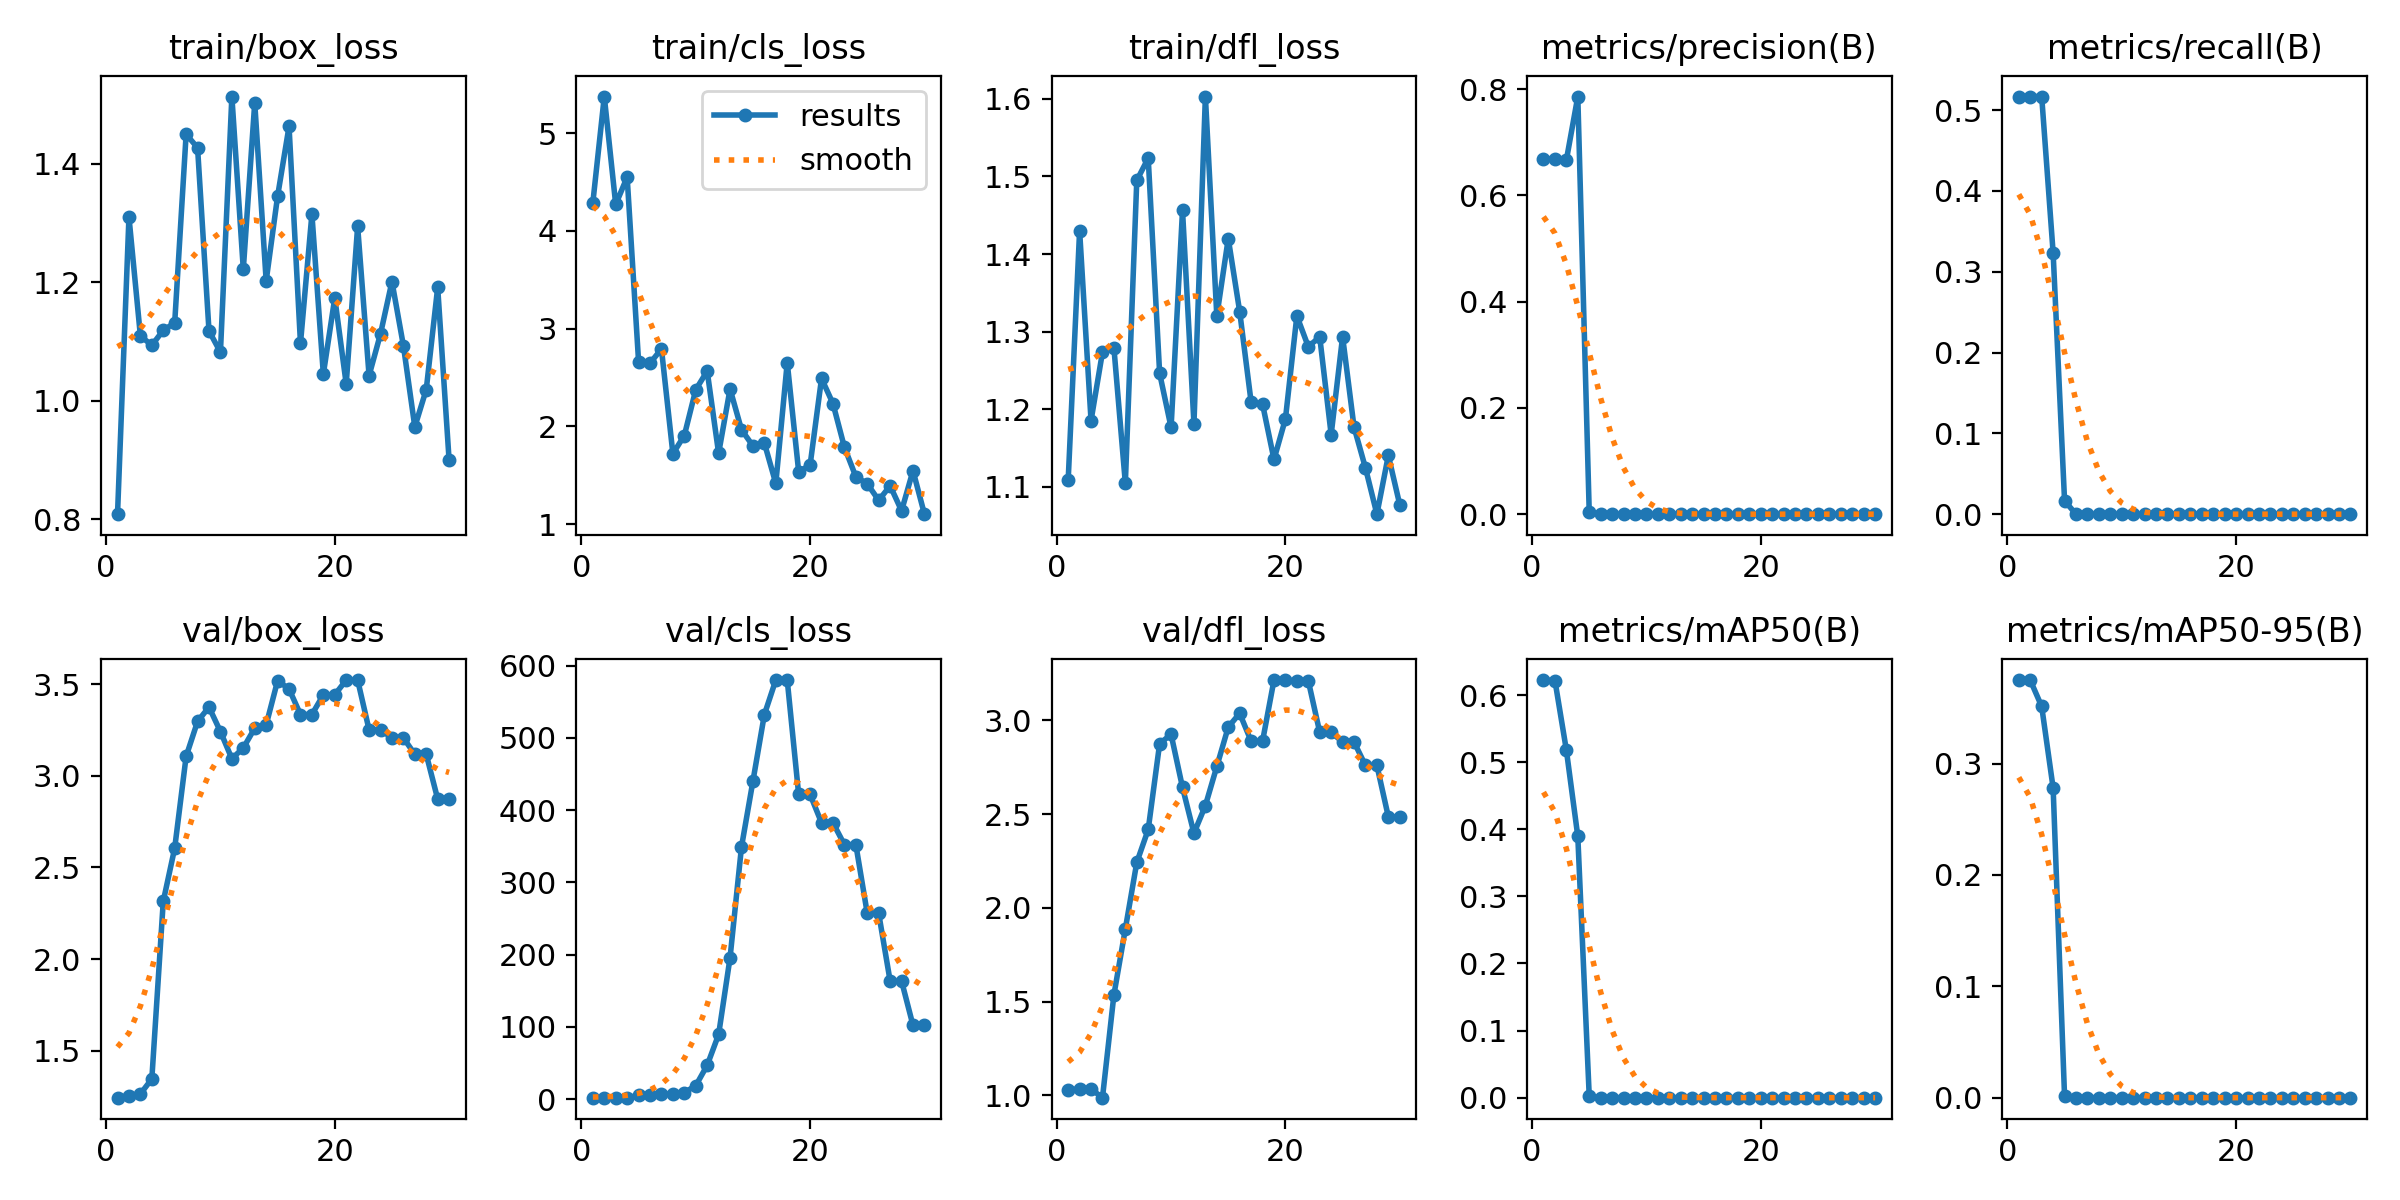

The data file committed next to this chart (first rows):
epoch, time, train/box_loss, train/cls_loss, train/dfl_loss, metrics/precision(B), metrics/recall(B), metrics/mAP50(B), metrics/mAP50-95(B), val/box_loss, val/cls_loss, val/dfl_loss, lr/pg0, lr/pg1, lr/pg2
1, 10.65, 0.8087, 4.288, 1.109, 0.6693, 0.5167, 0.6224, 0.375, 1.243, 2.171, 1.029, 0.1, 0, 0
2, 11.34, 1.31, 5.373, 1.43, 0.6688, 0.5167, 0.6217, 0.3749, 1.255, 2.235, 1.035, 0.0991, 0.0001023, 0.0001023
3, 11.69, 1.109, 4.27, 1.185, 0.6666, 0.5167, 0.5179, 0.3513, 1.264, 2.274, 1.034, 0.0982, 0.0001976, 0.0001976
4, 12.11, 1.093, 4.55, 1.274, 0.7862, 0.3234, 0.3895, 0.2781, 1.346, 2.369, 0.9881, 0.09729, 0.000286, 0.000286
5, 12.45, 1.119, 2.662, 1.279, 0.00327, 0.01667, 0.00215, 0.00107, 2.315, 5.219, 1.537, 0.09637, 0.0003673, 0.0003673
6, 12.81, 1.131, 2.647, 1.105, 0, 0, 0, 0, 2.605, 6.201, 1.888, 0.09544, 0.0004417, 0.0004417
7, 13.34, 1.449, 2.793, 1.495, 0, 0, 0, 0, 3.105, 7.002, 2.243, 0.09451, 0.0005091, 0.0005091
8, 13.7, 1.427, 1.721, 1.524, 0, 0, 0, 0, 3.296, 7.571, 2.418, 0.09357, 0.0005695, 0.0005695
9, 14.31, 1.118, 1.908, 1.246, 0, 0, 0, 0, 3.374, 9.264, 2.876, 0.09262, 0.0006229, 0.0006229
10, 14.64, 1.082, 2.376, 1.177, 0, 0, 0, 0, 3.241, 18.75, 2.926, 0.09167, 0.0006693, 0.0006693
11, 15.01, 1.513, 2.567, 1.456, 0, 0, 0, 0, 3.093, 46.99, 2.643, 0.09071, 0.0007088, 0.0007088
12, 16.66, 1.222, 1.726, 1.181, 0, 0, 0, 0, 3.152, 89.63, 2.398, 0.08974, 0.0007413, 0.0007413
13, 17.01, 1.502, 2.384, 1.603, 0, 0, 0, 0, 3.259, 195.8, 2.546, 0.08877, 0.0007668, 0.0007668
14, 17.38, 1.202, 1.967, 1.32, 0, 0, 0, 0, 3.277, 349.1, 2.755, 0.08779, 0.0007853, 0.0007853
15, 17.96, 1.345, 1.801, 1.42, 0, 0, 0, 0, 3.518, 440.1, 2.965, 0.0868, 0.0007968, 0.0007968
16, 18.31, 1.462, 1.831, 1.326, 0, 0, 0, 0, 3.473, 532.2, 3.038, 0.0858, 0.0008013, 0.0008013
17, 18.66, 1.097, 1.417, 1.209, 0, 0, 0, 0, 3.334, 580, 2.89, 0.0848, 0.0007988, 0.0007988
18, 19.01, 1.315, 2.654, 1.207, 0, 0, 0, 0, 3.334, 580, 2.89, 0.08379, 0.0007894, 0.0007894
19, 19.58, 1.045, 1.538, 1.135, 0, 0, 0, 0, 3.442, 421.7, 3.215, 0.08277, 0.000773, 0.000773
20, 20.11, 1.173, 1.605, 1.188, 0, 0, 0, 0, 3.442, 421.7, 3.215, 0.08175, 0.0007496, 0.0007496
21, 28.04, 1.028, 2.491, 1.32, 0, 0, 0, 0, 3.522, 382.5, 3.211, 0.08072, 0.0007192, 0.0007192
22, 28.56, 1.294, 2.234, 1.281, 0, 0, 0, 0, 3.522, 382.5, 3.211, 0.07968, 0.0006818, 0.0006818
23, 29.1, 1.042, 1.788, 1.293, 0, 0, 0, 0, 3.25, 352.2, 2.937, 0.07864, 0.0006375, 0.0006375
24, 29.43, 1.113, 1.487, 1.167, 0, 0, 0, 0, 3.25, 352.2, 2.937, 0.07759, 0.0005861, 0.0005861
25, 29.77, 1.201, 1.414, 1.294, 0, 0, 0, 0, 3.207, 257.1, 2.885, 0.07653, 0.0005278, 0.0005278
26, 30.29, 1.093, 1.245, 1.177, 0, 0, 0, 0, 3.207, 257.1, 2.885, 0.07546, 0.0004625, 0.0004625
27, 30.63, 0.9559, 1.394, 1.124, 0, 0, 0, 0, 3.117, 163.5, 2.76, 0.07439, 0.0003902, 0.0003902
28, 30.96, 1.019, 1.138, 1.065, 0, 0, 0, 0, 3.117, 163.5, 2.76, 0.07331, 0.0003109, 0.0003109
29, 31.52, 1.191, 1.548, 1.141, 0, 0, 0, 0, 2.873, 102.1, 2.486, 0.07222, 0.0002247, 0.0002247
30, 31.84, 0.8993, 1.103, 1.077, 0, 0, 0, 0, 2.873, 102.1, 2.486, 0.07113, 0.0001314, 0.0001314
